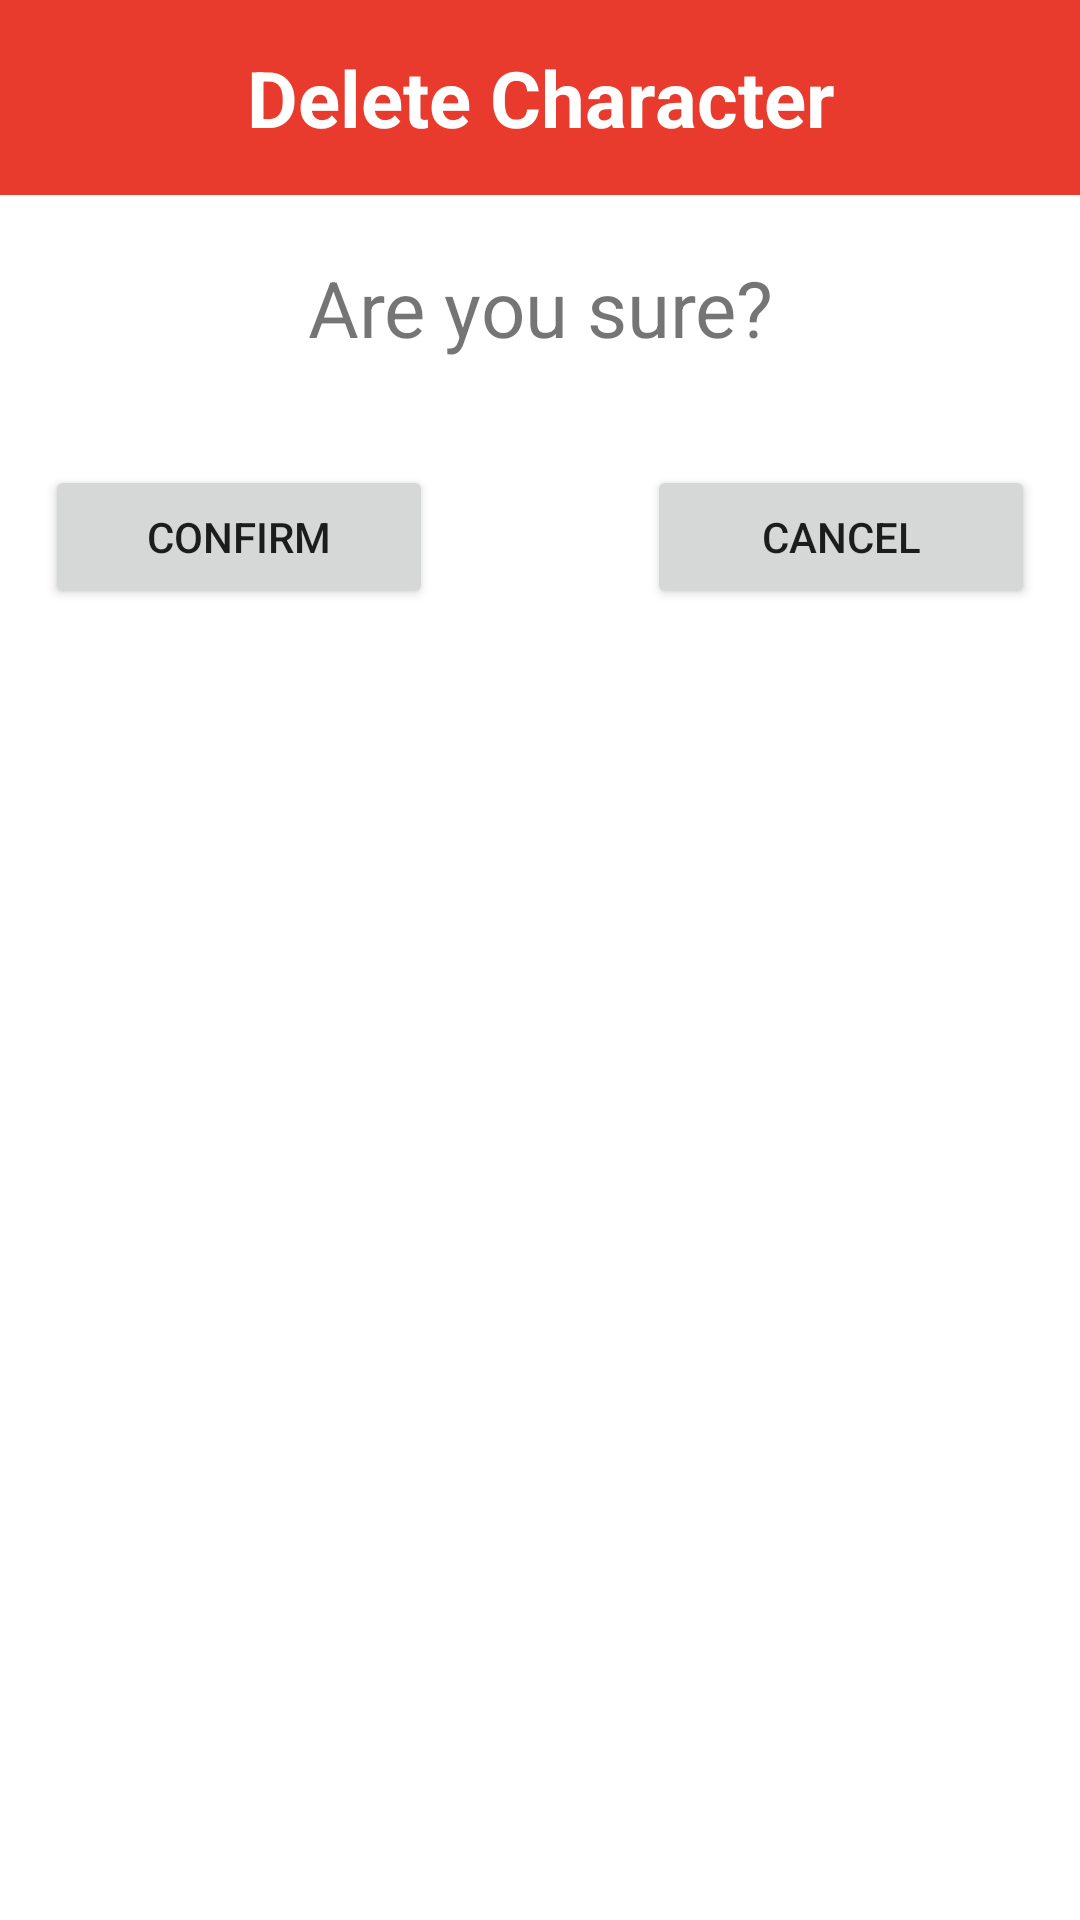

Write the Android layout XML for this screen, with the resource values it uses.
<!-- AndroidManifest.xml: application theme Theme.DDCharacterApp -->
<!-- res/layout/delete_character_dialog.xml -->
<?xml version="1.0" encoding="utf-8"?>
<androidx.constraintlayout.widget.ConstraintLayout xmlns:android="http://schemas.android.com/apk/res/android"
    xmlns:tools="http://schemas.android.com/tools"
    android:layout_width="match_parent"
    android:layout_height="match_parent"
    xmlns:app="http://schemas.android.com/apk/res-auto">

    <LinearLayout
        android:layout_width="match_parent"
        android:layout_height="wrap_content"
        android:minWidth="300dp"
        android:orientation="vertical"
        app:layout_constraintLeft_toLeftOf="parent"
        app:layout_constraintRight_toRightOf="parent"
        app:layout_constraintTop_toTopOf="parent"
        app:layout_constraintWidth_percent="0.8">

        <TextView
            android:id="@+id/new_character_dialog_title"
            android:layout_width="match_parent"
            android:layout_height="wrap_content"
            android:gravity="center"
            android:background="@color/primary_red"
            android:padding="15dp"
            android:text="Delete Character"
            android:textColor="@color/white"
            android:textSize="26sp"
            android:textStyle="bold" />

        <TextView
            android:layout_width="match_parent"
            android:layout_height="wrap_content"
            android:text="Are you sure?"
            android:textSize="26sp"
            android:layout_margin="20dp"
            android:textAlignment="center"/>

        <LinearLayout
            android:layout_width="match_parent"
            android:layout_height="wrap_content"
            android:gravity="center"
            android:orientation="horizontal">

            <Button
                android:id="@+id/delete_confirm_button"
                android:layout_width="wrap_content"
                android:layout_height="wrap_content"
                android:text="Confirm"
                android:layout_margin="15dp"
                android:textAlignment="center"
                android:layout_weight="1"/>

            <Space
                android:layout_width="0dp"
                android:layout_height="match_parent"
                android:layout_weight="1" />

            <Button
                android:id="@+id/delete_cancel_button"
                android:layout_width="wrap_content"
                android:layout_height="wrap_content"
                android:layout_margin="15dp"
                android:text="Cancel"
                android:textAlignment="center"
                android:layout_weight="1"/>
        </LinearLayout>

    </LinearLayout>



</androidx.constraintlayout.widget.ConstraintLayout>
<!-- resources referenced by this layout -->
<resources>
  <color name="primary_red">#e83b2e</color>
  <color name="white">#FFFFFFFF</color>
  <style name="Theme.DDCharacterApp" parent="Theme.MaterialComponents.DayNight.NoActionBar">
          
          <item name="colorPrimary">@color/primary_red</item>
          <item name="colorPrimaryVariant">@color/variant_red</item>
          <item name="colorOnPrimary">@color/white</item>
          
          <item name="colorSecondary">@color/teal_200</item>
          <item name="colorSecondaryVariant">@color/teal_700</item>
          <item name="colorOnSecondary">@color/black</item>
          
          <item name="android:statusBarColor">?attr/colorPrimaryVariant</item>
          
      </style>
  <color name="variant_red">#a33027</color>
  <color name="teal_200">#FF03DAC5</color>
  <color name="teal_700">#FF018786</color>
  <color name="black">#FF000000</color>
</resources>
